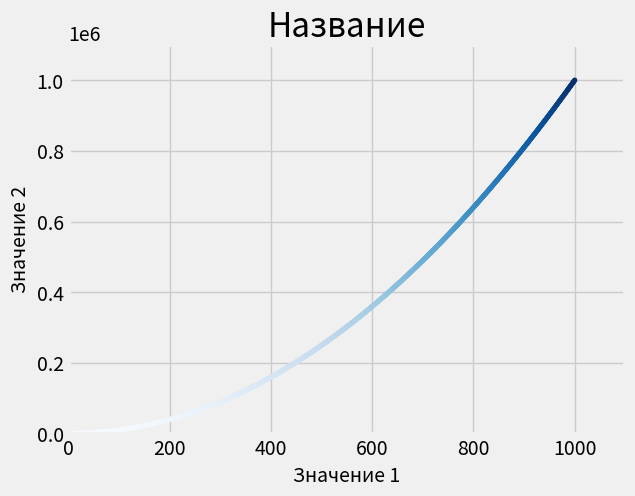

Python code for this plot:
import matplotlib.pyplot as plt

x_values = list(range(1, 1001))
y_values = [x**2 for x in x_values]
plt.style.use('fivethirtyeight')
fig, ax = plt.subplots()
ax.scatter(x_values, y_values, c=y_values, cmap=plt.cm.Blues, s=10)
ax.set_title("Название", fontsize=24)
ax.set_xlabel("Значение 1", fontsize=14)
ax.set_ylabel("Значение 2", fontsize=14)
ax.tick_params(axis='both', which='major', labelsize=14)
ax.axis([0, 1100, 0, 1100000])
plt.show()